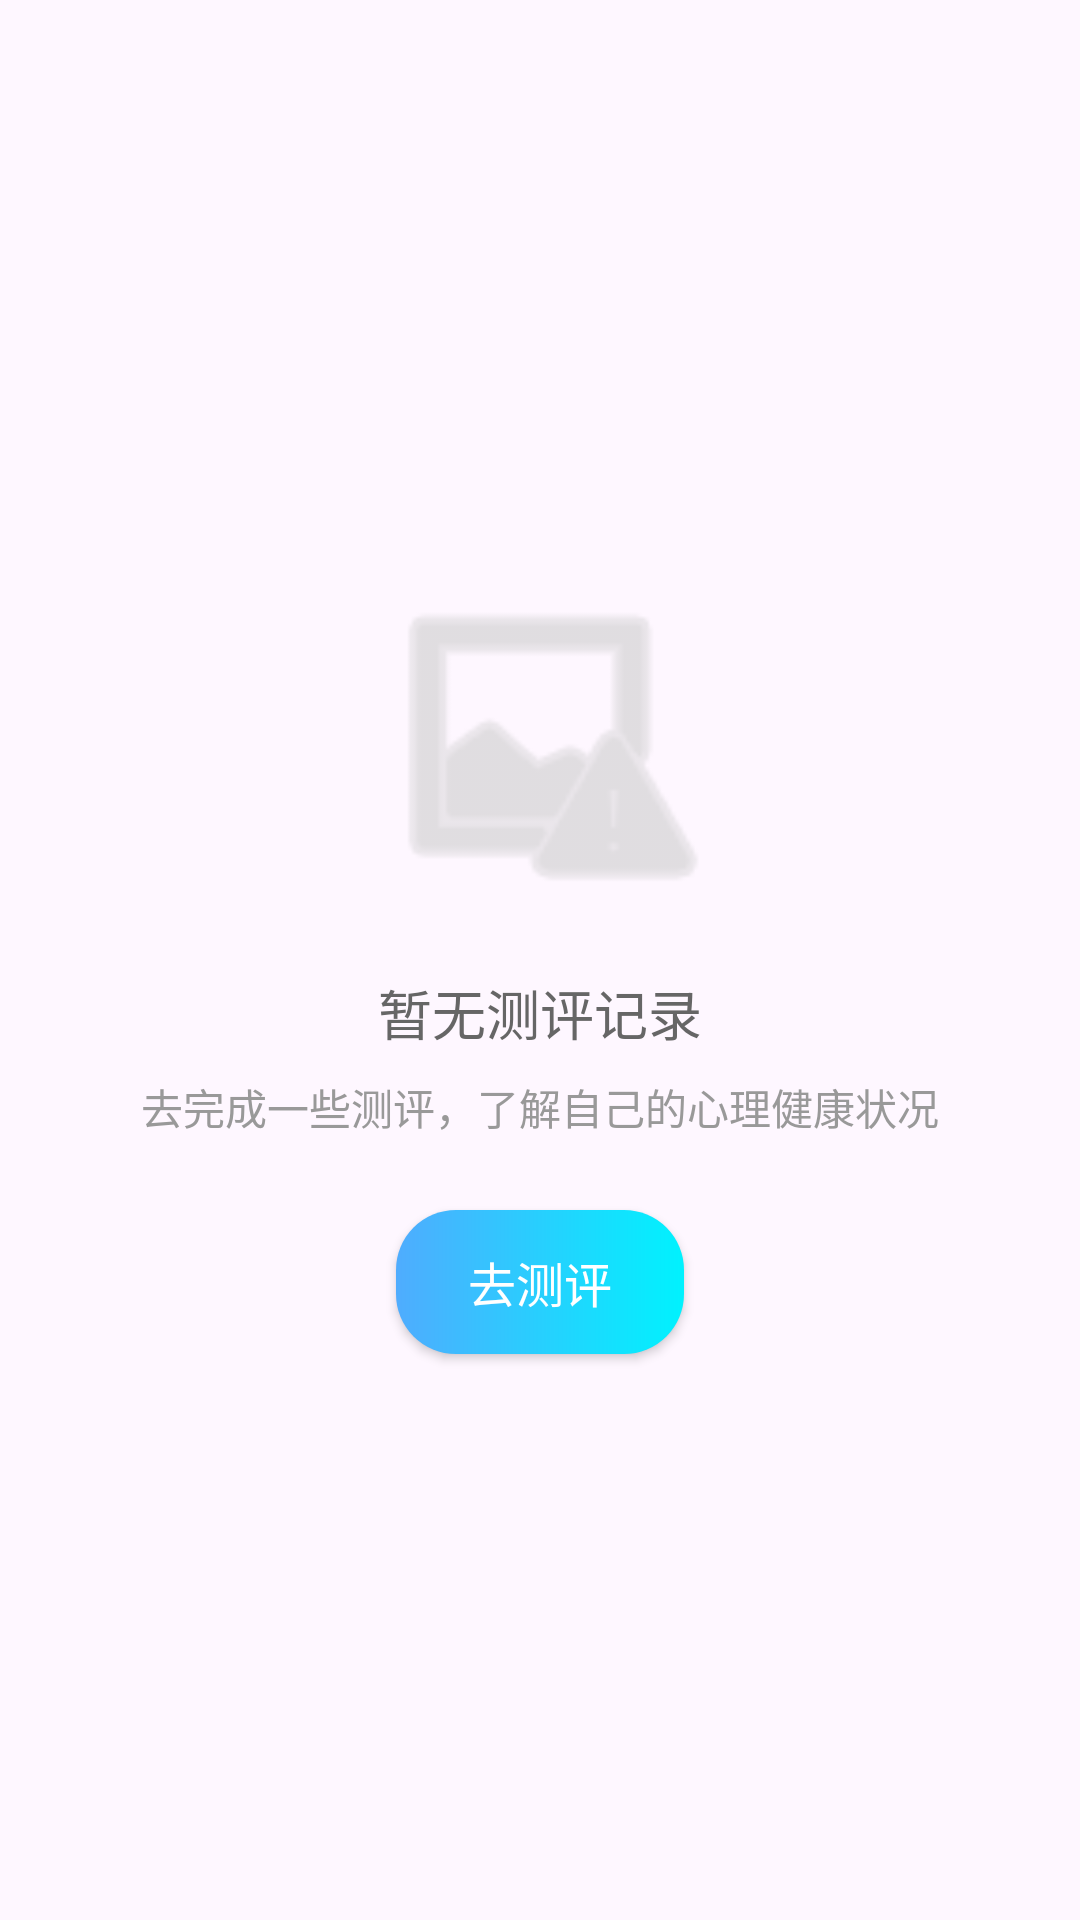

Reconstruct the res/layout file that produces this screen, plus the resources it refers to.
<!-- AndroidManifest.xml: application theme Theme.Xinqiao -->
<!-- res/layout/empty_test_record.xml -->
<?xml version="1.0" encoding="utf-8"?>
<LinearLayout xmlns:android="http://schemas.android.com/apk/res/android"
    android:layout_width="match_parent"
    android:layout_height="match_parent"
    android:orientation="vertical"
    android:gravity="center"
    android:padding="24dp">

    <ImageView
        android:layout_width="120dp"
        android:layout_height="120dp"
        android:src="@android:drawable/ic_menu_report_image"
        android:tint="#CCCCCC"
        android:contentDescription="@string/empty_icon_desc"/>

    <TextView
        android:layout_width="wrap_content"
        android:layout_height="wrap_content"
        android:text="@string/empty_tests_title"
        android:textSize="18sp"
        android:textColor="#666666"
        android:layout_marginTop="16dp"/>

    <TextView
        android:layout_width="wrap_content"
        android:layout_height="wrap_content"
        android:text="@string/empty_tests_tip"
        android:textSize="14sp"
        android:textColor="#999999"
        android:layout_marginTop="8dp"
        android:gravity="center"/>

    <Button
        android:id="@+id/btn_go_test"
        android:layout_width="wrap_content"
        android:layout_height="wrap_content"
        android:text="@string/go_to_tests"
        android:textColor="#FFFFFF"
        android:textSize="16sp"
        android:background="@drawable/btn_report_gradient"
        android:paddingStart="24dp"
        android:paddingEnd="24dp"
        android:paddingTop="8dp"
        android:paddingBottom="8dp"
        android:layout_marginTop="24dp"/>

</LinearLayout>
<!-- resources referenced by this layout -->
<resources>
  <!-- drawable btn_report_gradient (drawable) -->
  <?xml version="1.0" encoding="utf-8"?>
  <shape xmlns:android="http://schemas.android.com/apk/res/android" android:shape="rectangle">
      <gradient
          android:startColor="#4FACFE"
          android:endColor="#00F2FE"
          android:angle="0"/>
      <corners android:radius="20dp"/>
  </shape>
  <string name="empty_icon_desc">空状态图标</string>
  <string name="empty_tests_tip">去完成一些测评，了解自己的心理健康状况</string>
  <string name="empty_tests_title">暂无测评记录</string>
  <string name="go_to_tests">去测评</string>
  <style name="Theme.Xinqiao" parent="Base.Theme.Xinqiao">
          <item name="android:navigationBarColor">@android:color/transparent</item>
          <item name="android:statusBarColor">@android:color/transparent</item>
          <item name="android:windowLightStatusBar">false</item>
          <item name="android:enforceStatusBarContrast">true</item>
      </style>
  <style name="Base.Theme.Xinqiao" parent="Theme.Material3.DayNight.NoActionBar">
          <item name="colorPrimary">@color/colorPrimary</item>
          <item name="colorOnPrimary">@color/colorOnPrimary</item>
          <item name="colorSecondary">@color/colorSecondary</item>
          <item name="colorOnSecondary">@color/colorOnSecondary</item>
          <item name="colorSurface">@color/colorSurface</item>
          <item name="colorOnSurface">@color/colorOnSurface</item>
          <item name="colorError">@color/colorError</item>
          <item name="colorOnError">@color/colorOnError</item>
      </style>
  <color name="colorPrimary">#667eea</color>
  <color name="colorOnPrimary">#FFFFFF</color>
  <color name="colorSecondary">#F8F9FA</color>
  <color name="colorOnSecondary">#333333</color>
  <color name="colorSurface">#FFFFFF</color>
  <color name="colorOnSurface">#333333</color>
  <color name="colorError">#B00020</color>
  <color name="colorOnError">#FFFFFF</color>
</resources>
